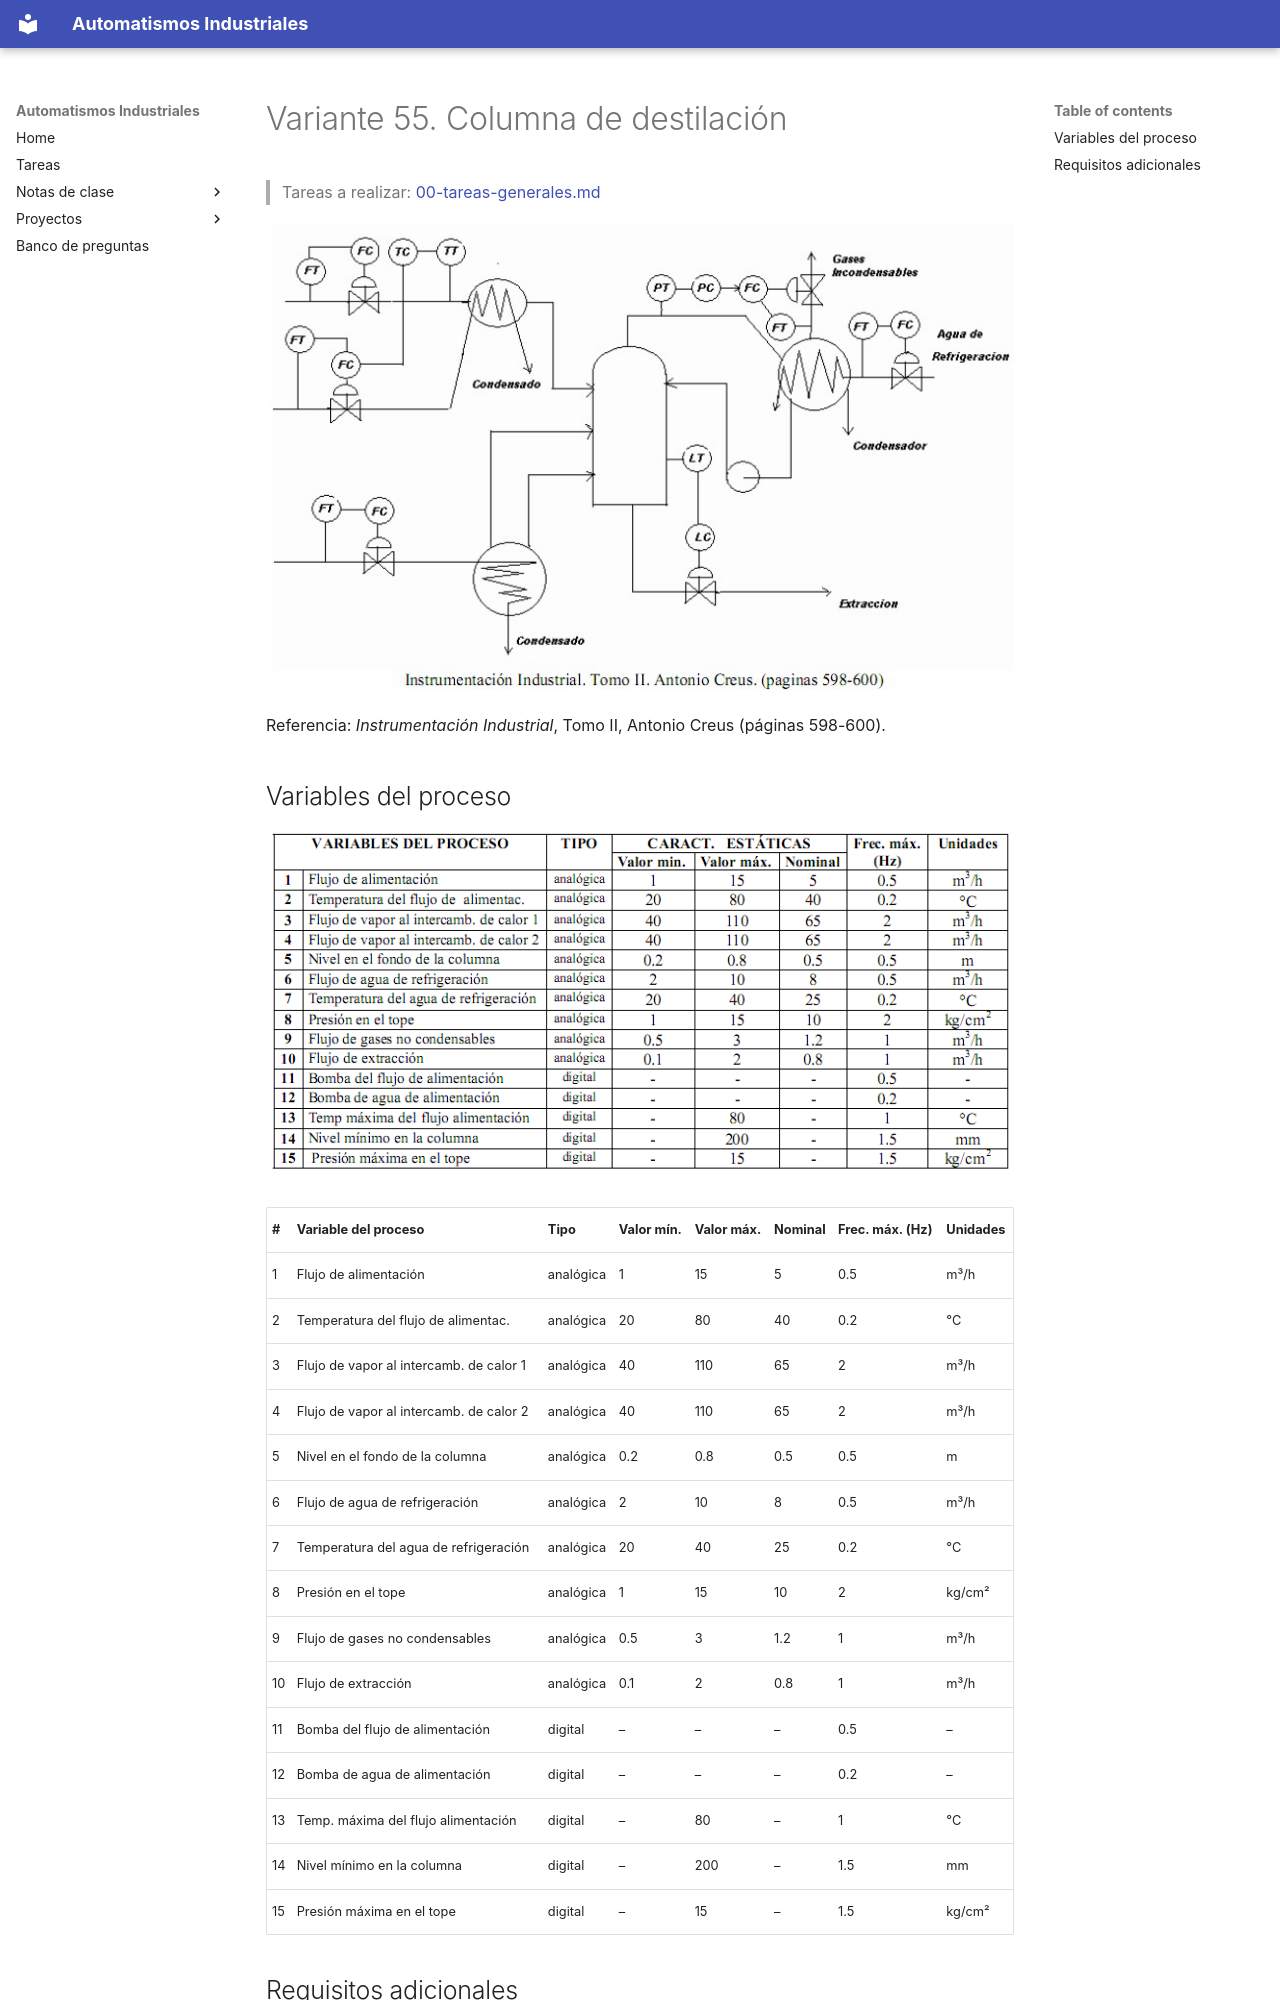

repository: vladimir1284/automatismos-industriales · page: proyectos/variantes/variante-55-columna-de-destilacion/index.html · generator: mkdocs

# Variante 55. Columna de destilación

> Tareas a realizar: [00-tareas-generales.md](00-tareas-generales.md)

![Esquema P&ID de la columna de destilación](imagenes/variante-55-esquema.png)

Referencia: *Instrumentación Industrial*, Tomo II, Antonio Creus (páginas 598-600).

## Variables del proceso

![Tabla original de variables del proceso](imagenes/variante-55-tabla-variables.png)

| # | Variable del proceso | Tipo | Valor mín. | Valor máx. | Nominal | Frec. máx. (Hz) | Unidades |
|---|---|---|---|---|---|---|---|
| 1 | Flujo de alimentación | analógica | 1 | 15 | 5 | 0.5 | m³/h |
| 2 | Temperatura del flujo de alimentac. | analógica | 20 | 80 | 40 | 0.2 | °C |
| 3 | Flujo de vapor al intercamb. de calor 1 | analógica | 40 | 110 | 65 | 2 | m³/h |
| 4 | Flujo de vapor al intercamb. de calor 2 | analógica | 40 | 110 | 65 | 2 | m³/h |
| 5 | Nivel en el fondo de la columna | analógica | 0.2 | 0.8 | 0.5 | 0.5 | m |
| 6 | Flujo de agua de refrigeración | analógica | 2 | 10 | 8 | 0.5 | m³/h |
| 7 | Temperatura del agua de refrigeración | analógica | 20 | 40 | 25 | 0.2 | °C |
| 8 | Presión en el tope | analógica | 1 | 15 | 10 | 2 | kg/cm² |
| 9 | Flujo de gases no condensables | analógica | 0.5 | 3 | 1.2 | 1 | m³/h |
| 10 | Flujo de extracción | analógica | 0.1 | 2 | 0.8 | 1 | m³/h |
| 11 | Bomba del flujo de alimentación | digital | – | – | – | 0.5 | – |
| 12 | Bomba de agua de alimentación | digital | – | – | – | 0.2 | – |
| 13 | Temp. máxima del flujo alimentación | digital | – | 80 | – | 1 | °C |
| 14 | Nivel mínimo en la columna | digital | – | 200 | – | 1.5 | mm |
| 15 | Presión máxima en el tope | digital | – | 15 | – | 1.5 | kg/cm² |
